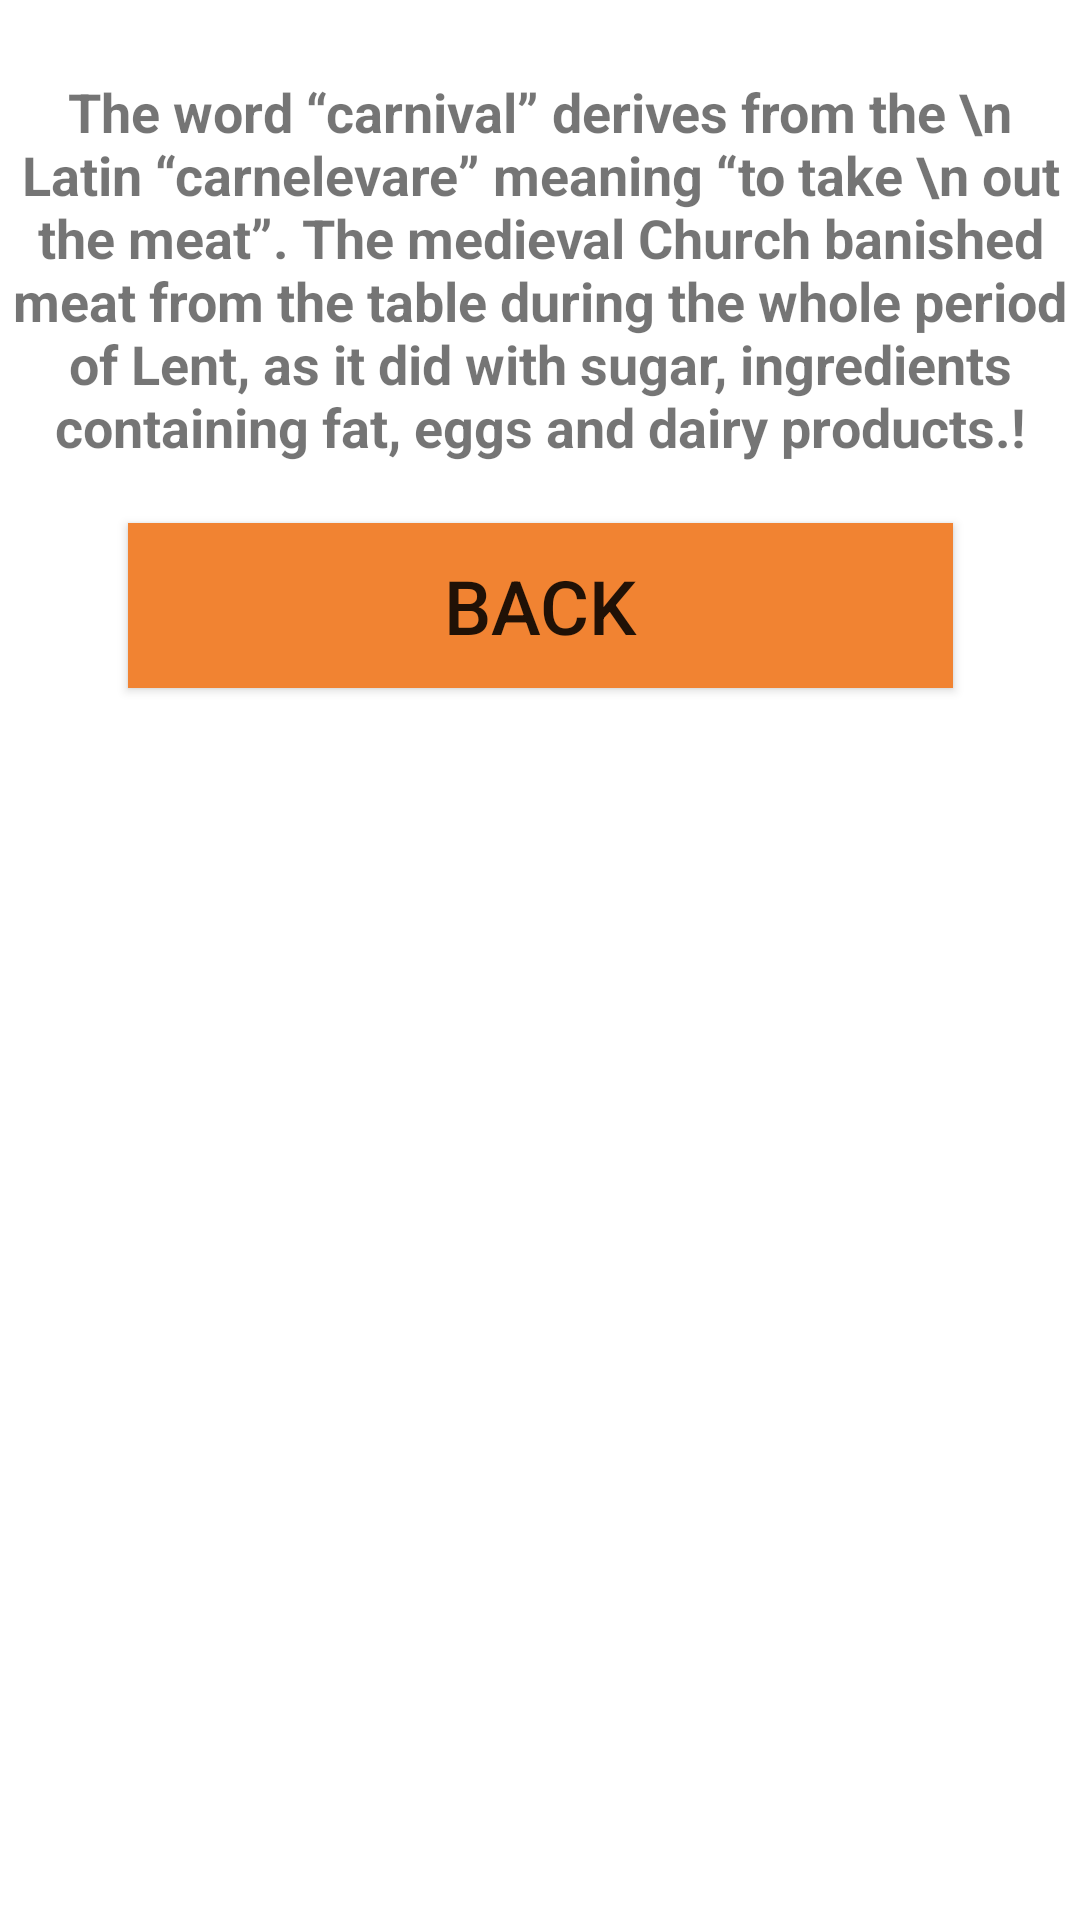

Layout XML and referenced resources for this Android screen:
<!-- AndroidManifest.xml: application theme Theme.Lab02_Animation_NVHung -->
<!-- res/layout/activity_main3.xml -->
<?xml version="1.0" encoding="utf-8"?>
<androidx.constraintlayout.widget.ConstraintLayout xmlns:android="http://schemas.android.com/apk/res/android"
    xmlns:app="http://schemas.android.com/apk/res-auto"
    xmlns:tools="http://schemas.android.com/tools"
    android:layout_width="match_parent"
    android:layout_height="match_parent"
    tools:context=".MainActivity3">
    <ImageView
        android:id="@+id/imgBack1"
        android:layout_width="wrap_content"
        android:layout_height="wrap_content"
        android:src="@drawable/ac1"
        android:transitionName="fade"
        app:layout_constraintStart_toStartOf="parent"
        app:layout_constraintEnd_toEndOf="parent"
        app:layout_constraintTop_toTopOf="parent"
        android:layout_marginTop="5dp"
        android:layout_marginLeft="5dp"
        android:layout_marginRight="5dp"></ImageView>
    <TextView
        android:id="@+id/tvFlower"
        android:layout_width="wrap_content"
        android:layout_height="wrap_content"
        android:text="The word “carnival” derives from the \n Latin “carnelevare” meaning “to take \n out the meat”. The medieval Church banished meat from the table during the whole period of Lent, as it did with sugar, ingredients containing fat, eggs and dairy products.!"
        app:layout_constraintTop_toBottomOf="@id/imgBack1"
        android:textSize="18sp"
        android:textStyle="bold"
        android:textAlignment="center"
        app:layout_constraintStart_toStartOf="parent"
        app:layout_constraintEnd_toEndOf="parent"
        android:layout_marginTop="20dp"
        android:layout_marginLeft="20dp"
        android:layout_marginRight="20dp"
        android:gravity="center_horizontal"></TextView>

    <Button
        android:id="@+id/btnBack"
        android:layout_width="275dp"
        android:layout_height="55dp"
        android:layout_marginTop="20dp"
        android:background="#F18332"
        android:text="bACK"
        android:textSize="25sp"
        app:backgroundTint="#F18332"
        app:layout_constraintEnd_toEndOf="parent"
        app:layout_constraintStart_toStartOf="parent"
        app:layout_constraintTop_toBottomOf="@id/tvFlower"></Button>

</androidx.constraintlayout.widget.ConstraintLayout>
<!-- resources referenced by this layout -->
<resources>
  <style name="Theme.Lab02_Animation_NVHung" parent="Theme.MaterialComponents.DayNight.DarkActionBar">
          
          <item name="colorPrimary">@color/purple_500</item>
          <item name="colorPrimaryVariant">@color/purple_700</item>
          <item name="colorOnPrimary">@color/white</item>
          
          <item name="colorSecondary">@color/teal_200</item>
          <item name="colorSecondaryVariant">@color/teal_700</item>
          <item name="colorOnSecondary">@color/black</item>
          
          <item name="android:statusBarColor" tools:targetApi="l">?attr/colorPrimaryVariant</item>
          
      </style>
  <!-- not gathered from this repository: default colours our renderer supplied (Android Studio template values) -->
  <color name="purple_500">#FF6200EE</color>
  <color name="purple_700">#FF3700B3</color>
  <color name="teal_200">#FF03DAC5</color>
  <color name="teal_700">#FF018786</color>
  <color name="black">#FF000000</color>
  <color name="white">#FFFFFFFF</color>
</resources>
